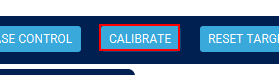
Task: STM process
Workflow: avg_mark_2

Step 1 [try]: click on the button 'CALIBRATE' in window 'STM32CubeMonitor-Power - v1.1.1' (java*.exe)

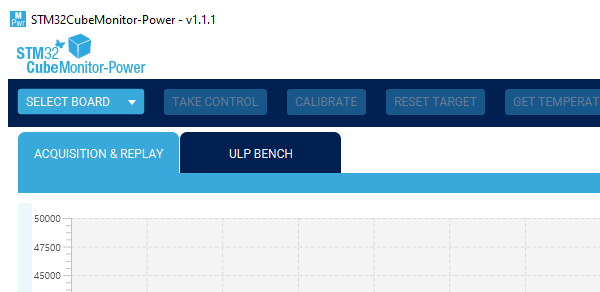
Step 2: Open Application 'javaw.exe STM32CubeMoni...' on the element in window 'STM32CubeMonitor-Power - v1.1.1' (java*.exe)

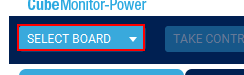
Step 3: click on the combo box

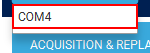
Step 4: click on the list item 'COM4' (java*.exe)

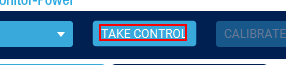
Step 5: click on the text 'TAKE CONTROL'

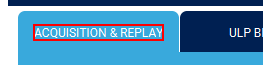
Step 6: click on the text 'ACQUISITION & REPLAY' in window 'STM32CubeMonitor-Power - v1.1.1' (java*.exe)

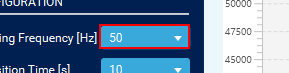
Step 7: click on the combo box in window 'STM32CubeMonitor-Power - v1.1.1' (java*.exe)

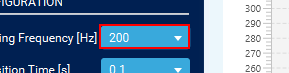
Step 8: type a value into the combo box

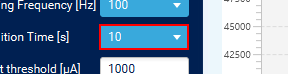
Step 9: click on the combo box

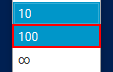
Step 10: click on the list item (java*.exe)

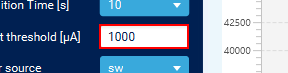
Step 11: type "5000" into the edit in window 'STM32CubeMonitor-Power - v1.1.1' (java*.exe)

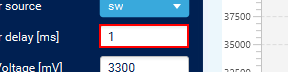
Step 12: type "100" into the edit in window 'STM32CubeMonitor-Power - v1.1.1' (java*.exe)

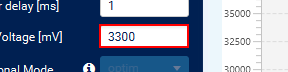
Step 13: type "3300" into the edit in window 'STM32CubeMonitor-Power - v1.1.1' (java*.exe)

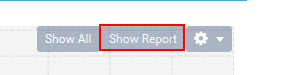
Step 14: click on the button 'Show Report'

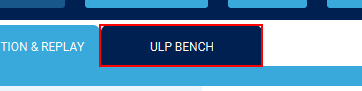
Step 15: click on the tab item 'ULP BENCH'

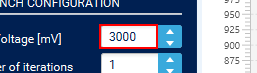
Step 16: get-text from the edit

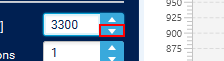
Step 17: click on the button 'decrement'

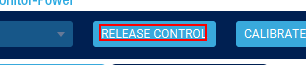
Step 18 [default]: click on the text 'RELEASE CONTROL' in window 'STM32CubeMonitor-Power - v1.1.1' (java*.exe)

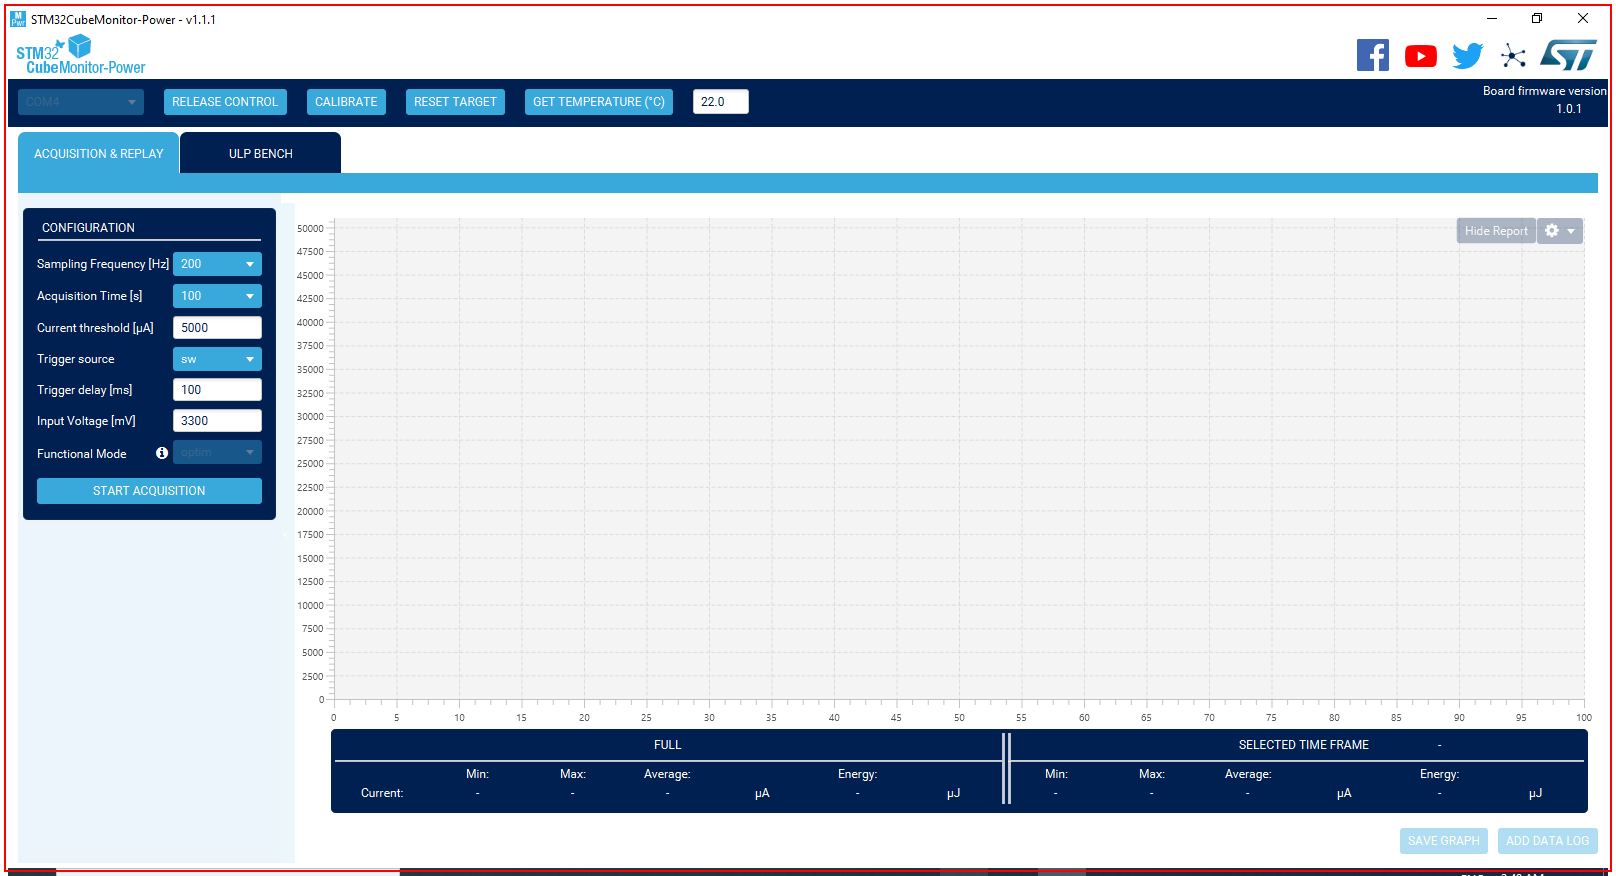
Step 19: Close Application 'javaw.exe STM32CubeMoni...' on the element in window 'STM32CubeMonitor-Power - v1.1.1' (java*.exe)

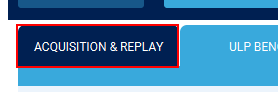
Step 20: click on the tab item 'ACQUISITION & REPLAY' in window 'STM32CubeMonitor-Power - v1.1.1' (java*.exe)

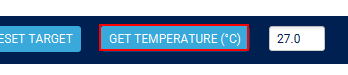
Step 21: click on the button 'GET TEMPERATURE (°C)' in window 'STM32CubeMonitor-Power - v1.1.1' (java*.exe)

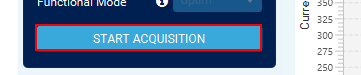
Step 22 [try]: click on the text 'START ACQUISITION' in window 'STM32CubeMonitor-Power - v1.1.1' (java*.exe)

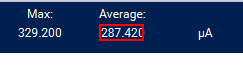
Step 23 [try]: get-attribute of the text in window 'STM32CubeMonitor-Power - v1.1.1' (java*.exe)

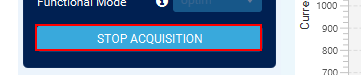
Step 24 [try]: click on the button 'STOP ACQUISITION' in window 'STM32CubeMonitor-Power - v1.1.1' (java*.exe)